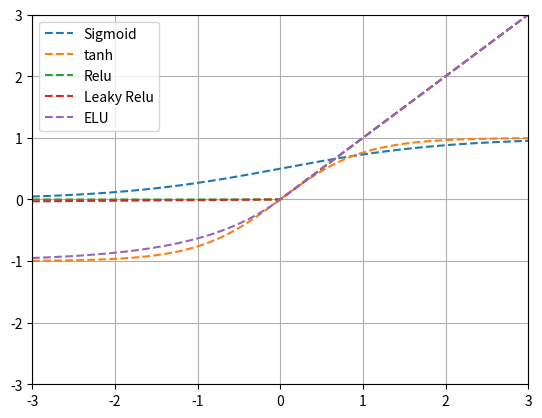

Source code (Python):
import numpy as np
import matplotlib.pyplot as plt
 
plt.figure()
x = np.arange(-5, 5, 0.01)
 
def sigmoid(x):
    return 1 / (1 + np.exp(-x))
 
plt.plot(x, sigmoid(x), linestyle = '--',label = "Sigmoid")
 
def tanh(x):
    return np.tanh(x)
 
plt.plot(x, tanh(x), linestyle = '--', label = "tanh")
 
def relu(x):
    return (x > 0) * x
 
plt.plot(x, relu(x), linestyle = '--', label = "Relu")
 
def Leaky_relu(x):
    return (x >= 0) * x + (x < 0) * x * 0.01
 
plt.plot(x, Leaky_relu(x),  linestyle = '--', label = "Leaky Relu")
 
def ELU(x):
    return (x >= 0) * x + (x < 0) * (np.exp(x)-1)
 
plt.plot(x, ELU(x),  linestyle = '--', label = "ELU")
plt.xlim(-3,3)
plt.ylim(-3,3)
plt.grid()
plt.legend()
plt.show()
